Dataset: plantvillage (GitHub, litchi1058-web/RAG). Classes: apple brown spot, apple normal, apple black spot.

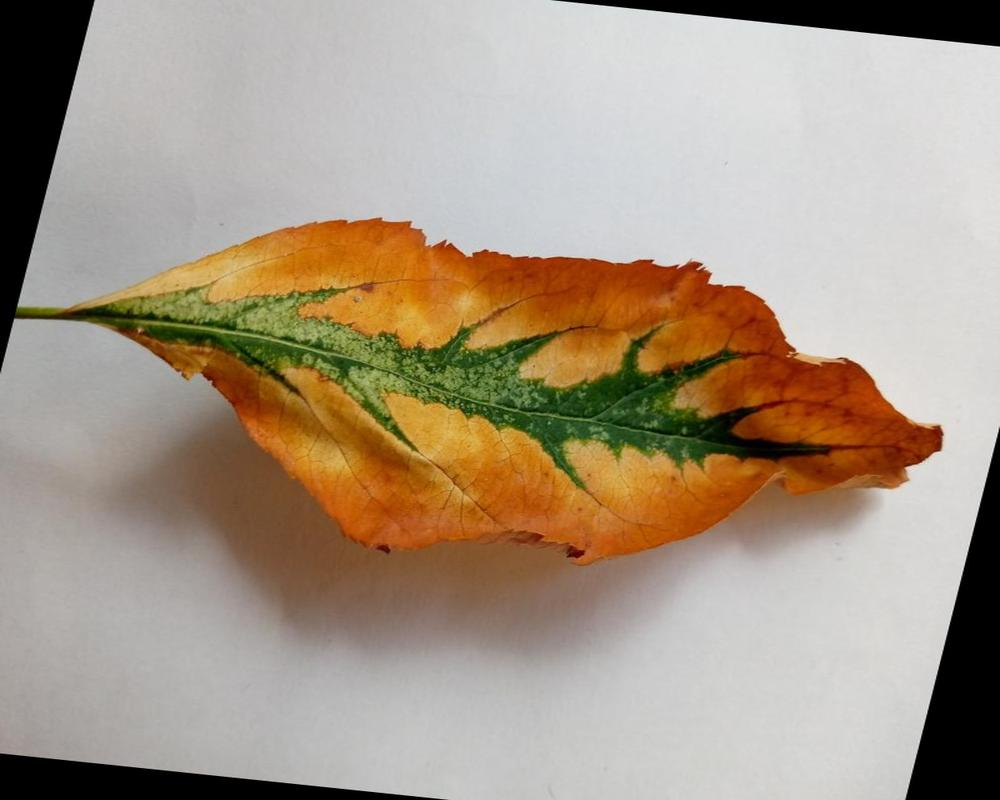
Label: apple brown spot

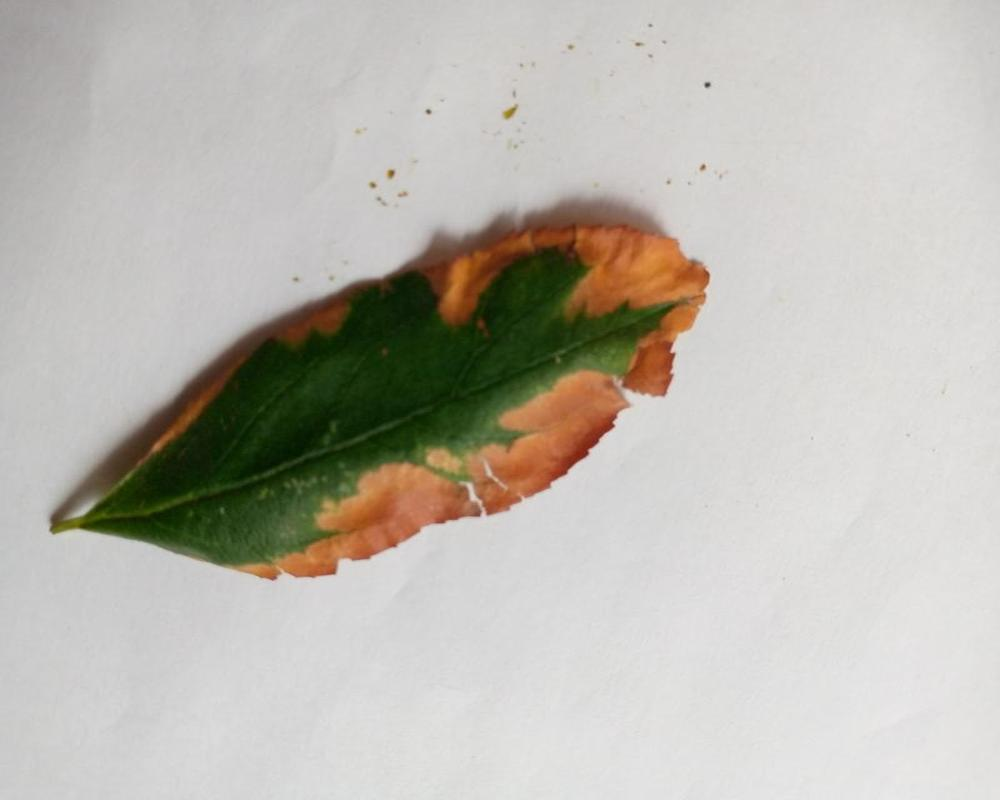
Label: apple brown spot

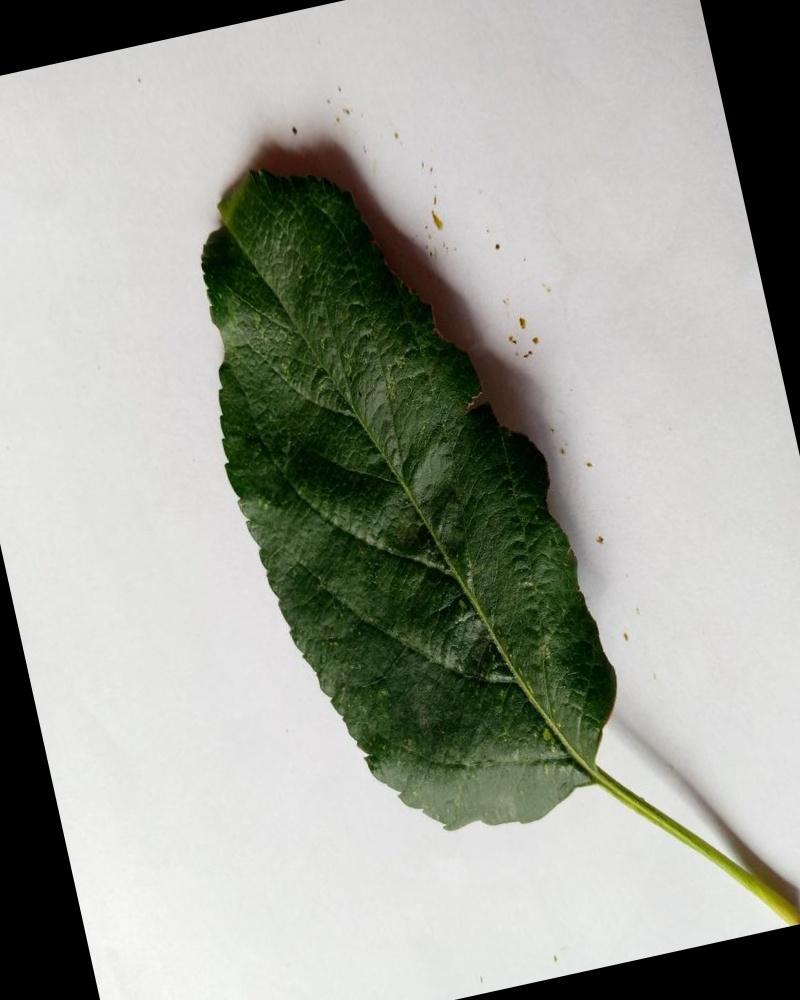
Label: apple normal

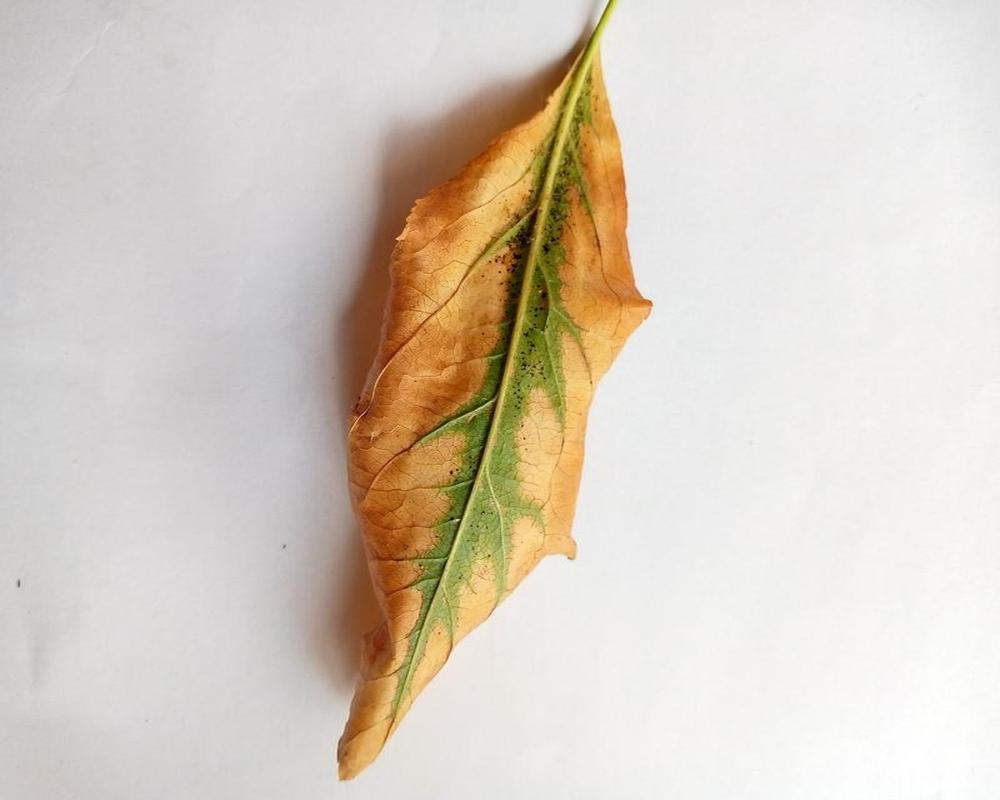
Label: apple brown spot

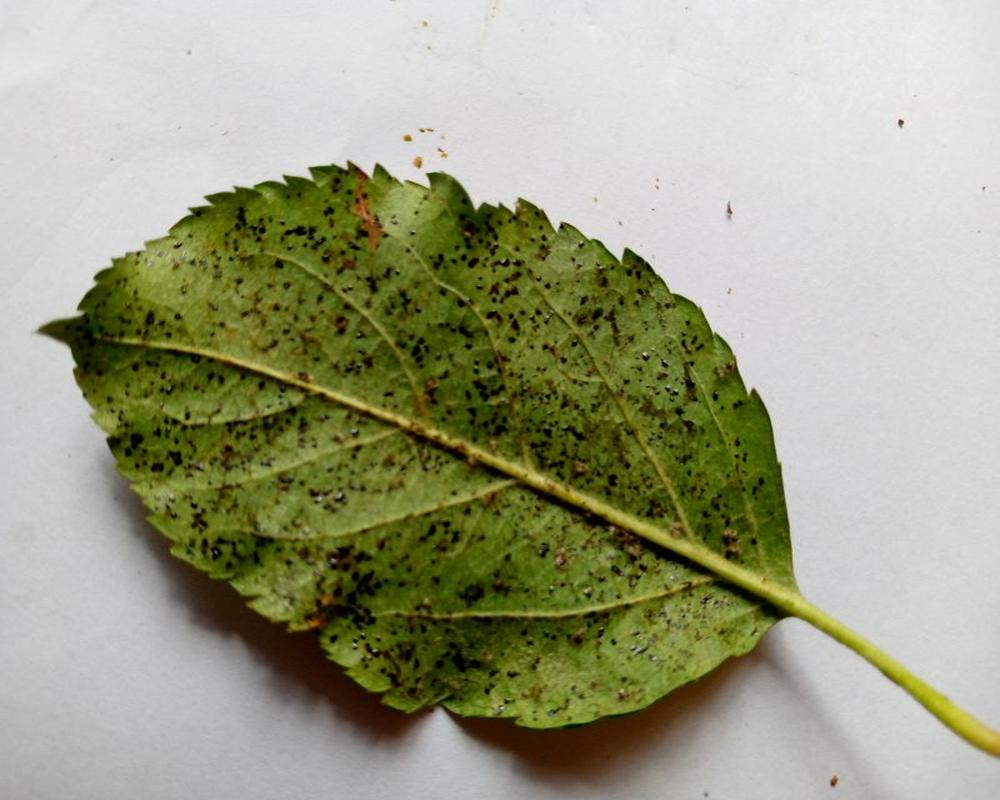
Label: apple black spot

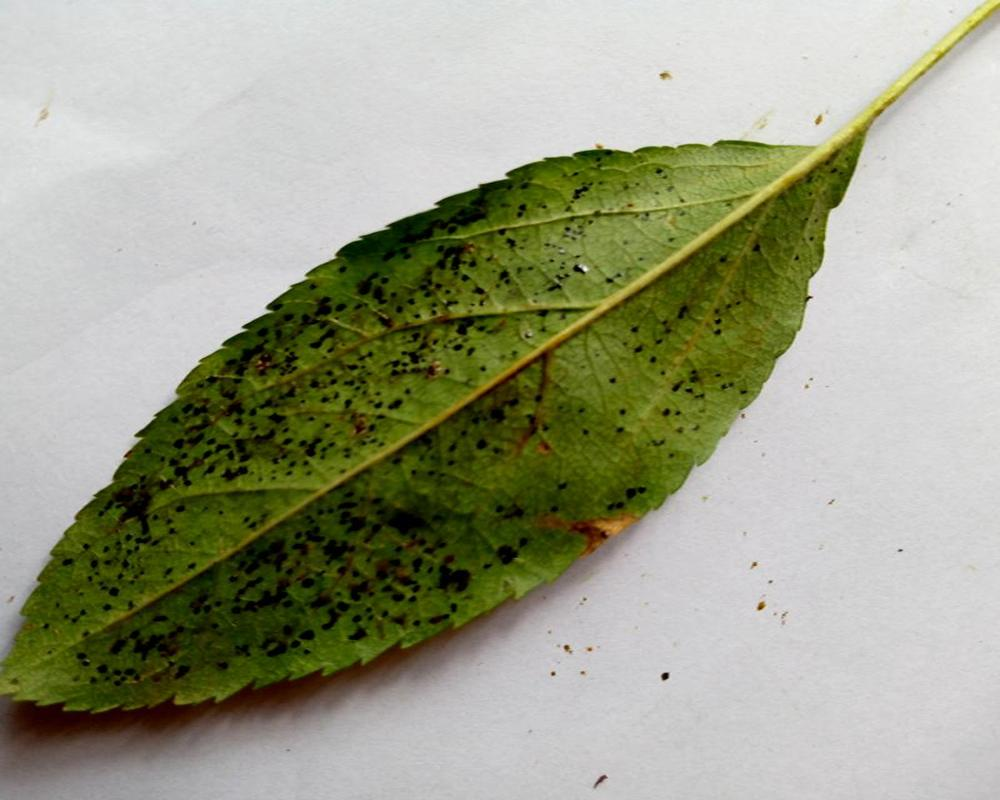
Label: apple black spot
